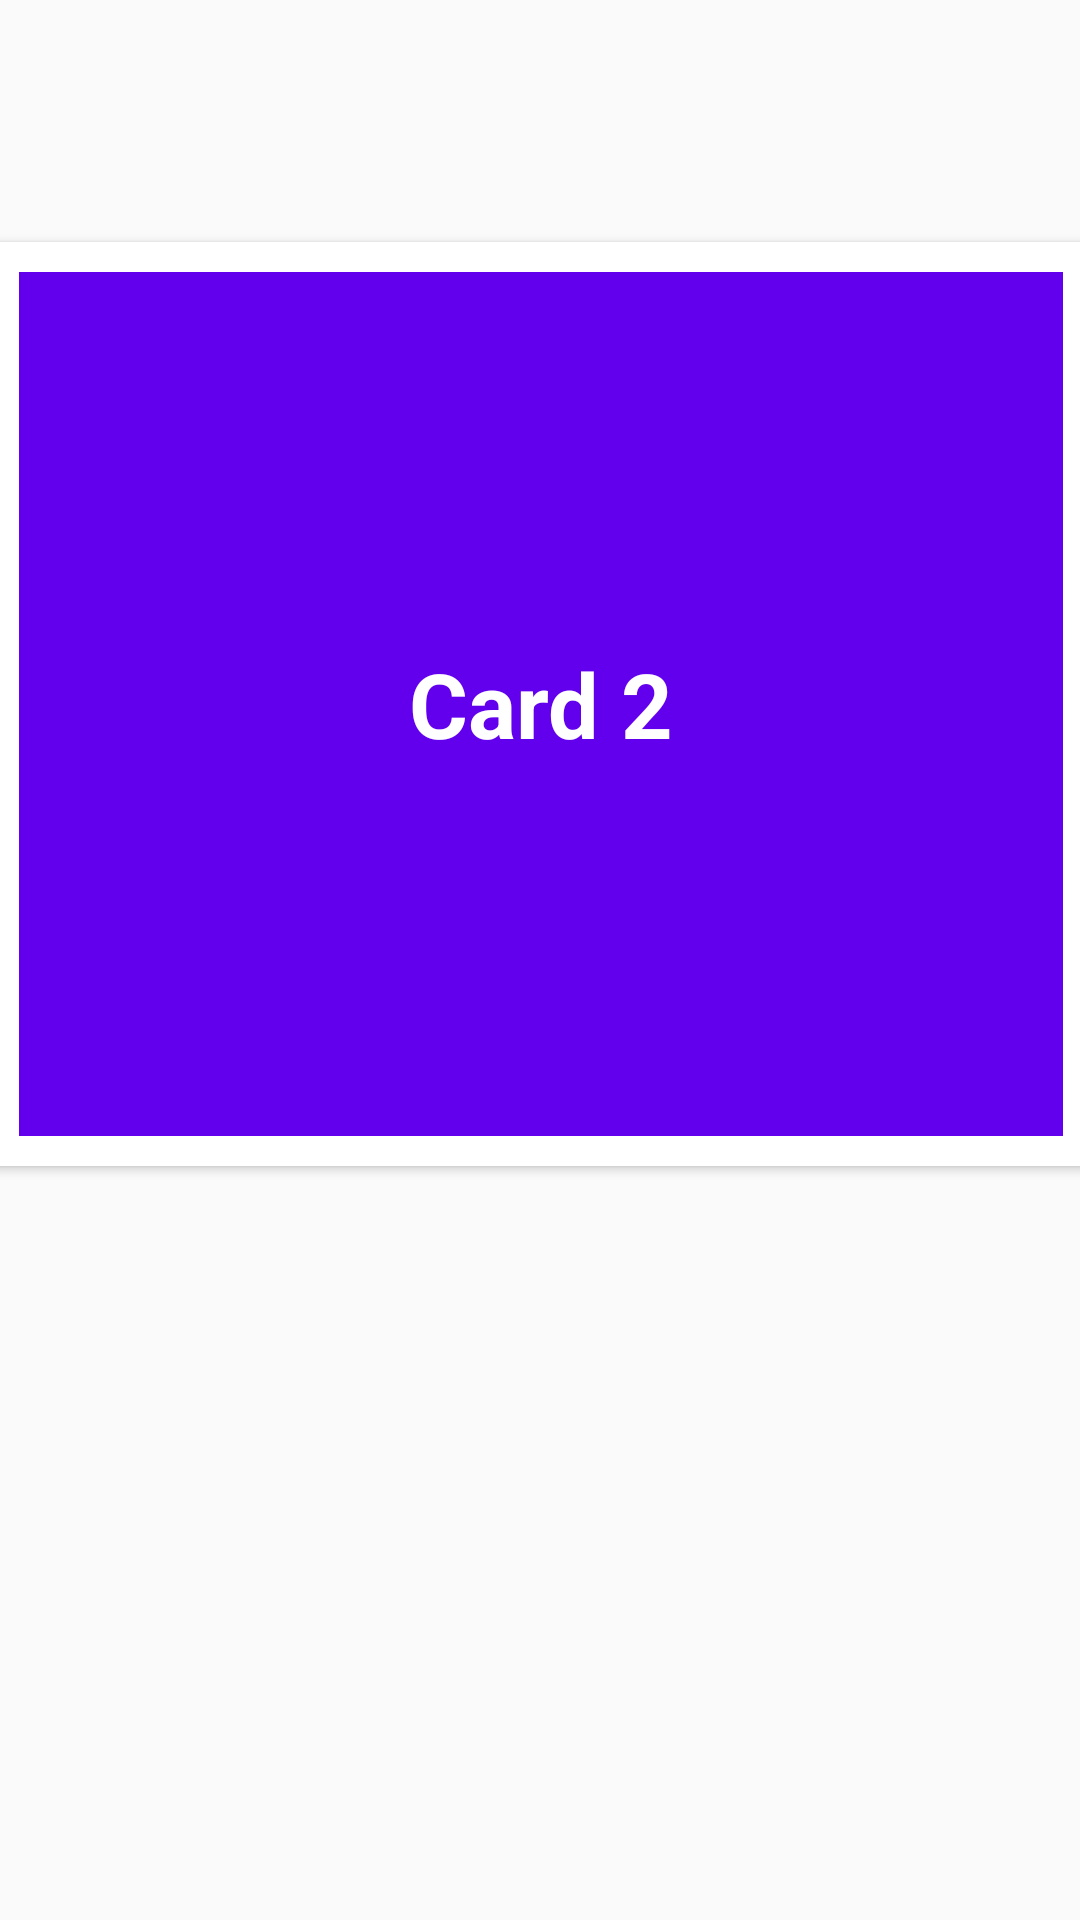

The Android layout XML behind this screen, and the referenced resources:
<!-- AndroidManifest.xml: application theme AppTheme -->
<!-- res/layout/view_tooglecard_two.xml -->
<?xml version="1.0" encoding="utf-8"?>
<android.support.constraint.ConstraintLayout
    xmlns:android="http://schemas.android.com/apk/res/android"
    xmlns:app="http://schemas.android.com/apk/res-auto"
    style="@style/constraint_layout">

    <android.support.v7.widget.CardView
        app:layout_constraintBottom_toBottomOf="parent"
        app:layout_constraintEnd_toEndOf="parent"
        app:layout_constraintStart_toStartOf="parent"
        app:layout_constraintTop_toTopOf="parent"
        android:id="@+id/card2"
        style="@style/cardview">

        <TextView
            android:text="@string/card_2"
            android:id="@+id/text2"
            style="@style/textview" />

    </android.support.v7.widget.CardView>

</android.support.constraint.ConstraintLayout>
<!-- resources referenced by this layout -->
<resources>
  <string name="card_2">Card 2</string>
  <style name="cardview">
          <item name="android:layout_width">368dp</item>
          <item name="android:layout_height">308dp</item>
          <item name="android:layout_marginBottom">187dp</item>
          <item name="android:layout_marginEnd">8dp</item>
          <item name="android:layout_marginLeft">8dp</item>
          <item name="android:layout_marginRight">8dp</item>
          <item name="android:layout_marginStart">8dp</item>
          <item name="android:layout_marginTop">16dp</item>
      </style>
  <style name="constraint_layout">
          <item name="android:layout_width">match_parent</item>
          <item name="android:layout_height">match_parent</item>
      </style>
  <style name="textview">
          <item name="android:layout_width">match_parent</item>
          <item name="android:layout_height">match_parent</item>
          <item name="android:layout_margin">@dimen/_tendp</item>
          <item name="android:gravity">center</item>
          <item name="android:textSize">@dimen/_thirtysp</item>
          <item name="android:textStyle">bold</item>
          <item name="android:background">@color/colorPrimary</item>
          <item name="android:textColor">@android:color/white</item>
      </style>
  <style name="AppTheme" parent="Theme.AppCompat.Light.DarkActionBar">
          
          <item name="colorPrimary">@color/colorPrimary</item>
          <item name="colorPrimaryDark">@color/colorPrimaryDark</item>
          <item name="colorAccent">@color/colorAccent</item>
      </style>
  <dimen name="_tendp">10dp</dimen>
  <dimen name="_thirtysp">30sp</dimen>
  <!-- not gathered from this repository: default colours our renderer supplied (Android Studio template values) -->
  <color name="colorPrimary">#FF6200EE</color>
  <color name="colorPrimaryDark">#FF3700B3</color>
  <color name="colorAccent">#FF03DAC5</color>
</resources>
